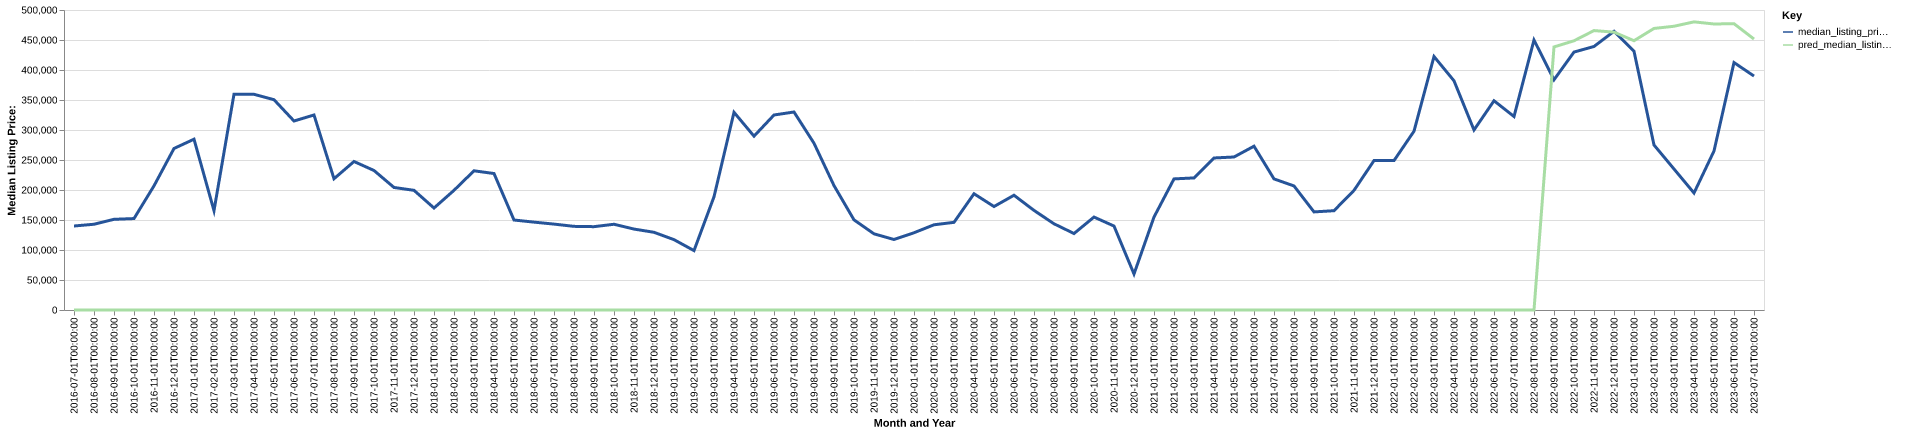

The file beside this chart, header and first rows:
date, time_idx, median_listing_price, thirty_year_interest_rate_five, month, county_name, active_listing_count, median_days_on_market, pred_median_listing_price, month_year
2016-07-01, 0, 140000, 3.72, 7, daviess, mo, 57.0, 102.0, 0, Jul-2016
2016-08-01, 1, 142925, 3.73, 8, daviess, mo, 58.0, 121.0, 0, Aug-2016
2016-09-01, 2, 151150, 3.66, 9, daviess, mo, 53.0, 131.0, 0, Sep-2016
2016-10-01, 3, 152400, 3.64, 10, daviess, mo, 53.0, 113.0, 0, Oct-2016
2016-11-01, 4, 206950, 3.66, 11, daviess, mo, 51.0, 92.0, 0, Nov-2016
2016-12-01, 5, 269200, 3.48, 12, daviess, mo, 48.0, 118.0, 0, Dec-2016
2017-01-01, 6, 284675, 3.45, 1, daviess, mo, 42.0, 140.0, 0, Jan-2017
2017-02-01, 7, 165600, 3.5, 2, daviess, mo, 42.0, 156.0, 0, Feb-2017
2017-03-01, 8, 359750, 3.52, 3, daviess, mo, 42.0, 158.0, 0, Mar-2017
2017-04-01, 9, 359500, 4.03, 4, daviess, mo, 44.0, 100.0, 0, Apr-2017
2017-05-01, 10, 350500, 4.32, 5, daviess, mo, 50.0, 71.0, 0, May-2017
2017-06-01, 11, 315000, 4.2, 6, daviess, mo, 50.0, 77.0, 0, Jun-2017
2017-07-01, 12, 325000, 4.19, 7, daviess, mo, 49.0, 88.0, 0, Jul-2017
2017-08-01, 13, 218750, 4.3, 8, daviess, mo, 50.0, 86.0, 0, Aug-2017
2017-09-01, 14, 247500, 4.1, 9, daviess, mo, 51.0, 94.0, 0, Sep-2017
2017-10-01, 15, 232500, 4.05, 10, daviess, mo, 46.0, 93.0, 0, Oct-2017
2017-11-01, 16, 204225, 3.94, 11, daviess, mo, 43.0, 97.0, 0, Nov-2017
2017-12-01, 17, 199450, 4.03, 12, daviess, mo, 38.0, 124.0, 0, Dec-2017
2018-01-01, 18, 169950, 3.93, 1, daviess, mo, 35.0, 114.0, 0, Jan-2018
2018-02-01, 19, 199450, 3.83, 2, daviess, mo, 38.0, 117.0, 0, Feb-2018
2018-03-01, 20, 232000, 3.94, 3, daviess, mo, 37.0, 89.0, 0, Mar-2018
2018-04-01, 21, 227450, 3.95, 4, daviess, mo, 36.0, 73.0, 0, Apr-2018
2018-05-01, 22, 149975, 3.99, 5, daviess, mo, 39.0, 68.0, 0, May-2018
2018-06-01, 23, 146450, 4.15, 6, daviess, mo, 37.0, 64.0, 0, Jun-2018
2018-07-01, 24, 143175, 4.4, 7, daviess, mo, 44.0, 55.0, 0, Jul-2018
2018-08-01, 25, 139400, 4.46, 8, daviess, mo, 40.0, 48.0, 0, Aug-2018
2018-09-01, 26, 138900, 4.58, 9, daviess, mo, 38.0, 72.0, 0, Sep-2018
2018-10-01, 27, 142900, 4.66, 10, daviess, mo, 43.0, 97.0, 0, Oct-2018
2018-11-01, 28, 134900, 4.62, 11, daviess, mo, 39.0, 119.0, 0, Nov-2018
2018-12-01, 29, 129500, 4.54, 12, daviess, mo, 32.0, 155.0, 0, Dec-2018
2019-01-01, 30, 117250, 4.6, 1, daviess, mo, 29.0, 146.0, 0, Jan-2019
2019-02-01, 31, 99000, 4.72, 2, daviess, mo, 26.0, 129.0, 0, Feb-2019
2019-03-01, 32, 188714, 4.9, 3, daviess, mo, 29.0, 95.0, 0, Mar-2019
2019-04-01, 33, 329500, 4.94, 4, daviess, mo, 37.0, 41.0, 0, Apr-2019
2019-05-01, 34, 289725, 4.75, 5, daviess, mo, 41.0, 53.0, 0, May-2019
2019-06-01, 35, 325000, 4.51, 6, daviess, mo, 43.0, 72.0, 0, Jun-2019
2019-07-01, 36, 330000, 4.41, 7, daviess, mo, 44.0, 82.0, 0, Jul-2019
2019-08-01, 37, 277941, 4.41, 8, daviess, mo, 41.0, 82.0, 0, Aug-2019
2019-09-01, 38, 207352, 4.2, 9, daviess, mo, 38.0, 89.0, 0, Sep-2019
2019-10-01, 39, 150225, 4.14, 10, daviess, mo, 37.0, 93.0, 0, Oct-2019
2019-11-01, 40, 126950, 3.84, 11, daviess, mo, 32.0, 101.0, 0, Nov-2019
2019-12-01, 41, 117500, 3.81, 12, daviess, mo, 30.0, 92.0, 0, Dec-2019
2020-01-01, 42, 128750, 3.75, 1, daviess, mo, 26.0, 110.0, 0, Jan-2020
2020-02-01, 43, 142000, 3.73, 2, daviess, mo, 28.0, 124.0, 0, Feb-2020
2020-03-01, 44, 146125, 3.78, 3, daviess, mo, 43.0, 73.0, 0, Mar-2020
2020-04-01, 45, 193750, 3.75, 4, daviess, mo, 38.0, 62.0, 0, Apr-2020
2020-05-01, 46, 172450, 3.74, 5, daviess, mo, 35.0, 74.0, 0, May-2020
2020-06-01, 47, 191250, 3.72, 6, daviess, mo, 31.0, 122.0, 0, Jun-2020
2020-07-01, 48, 166000, 3.49, 7, daviess, mo, 23.0, 132.0, 0, Jul-2020
2020-08-01, 49, 143700, 3.65, 8, daviess, mo, 20.0, 141.0, 0, Aug-2020
2020-09-01, 50, 127450, 3.33, 9, daviess, mo, 19.0, 53.0, 0, Sep-2020
2020-10-01, 51, 154900, 3.28, 10, daviess, mo, 13.0, 64.0, 0, Oct-2020
2020-11-01, 52, 139900, 3.21, 11, daviess, mo, 11.0, 75.0, 0, Nov-2020
2020-12-01, 53, 60000, 3.07, 12, daviess, mo, 12.0, 100.0, 0, Dec-2020
2021-01-01, 54, 154900, 2.99, 1, daviess, mo, 14.0, 61.0, 0, Jan-2021
2021-02-01, 55, 218500, 2.93, 2, daviess, mo, 13.0, 65.0, 0, Feb-2021
2021-03-01, 56, 220125, 2.88, 3, daviess, mo, 15.0, 71.0, 0, Mar-2021
2021-04-01, 57, 253375, 2.84, 4, daviess, mo, 16.0, 81.0, 0, Apr-2021
2021-05-01, 58, 255000, 2.71, 5, daviess, mo, 21.0, 53.0, 0, May-2021
2021-06-01, 59, 273000, 2.79, 6, daviess, mo, 20.0, 82.0, 0, Jun-2021
... 25 more rows
